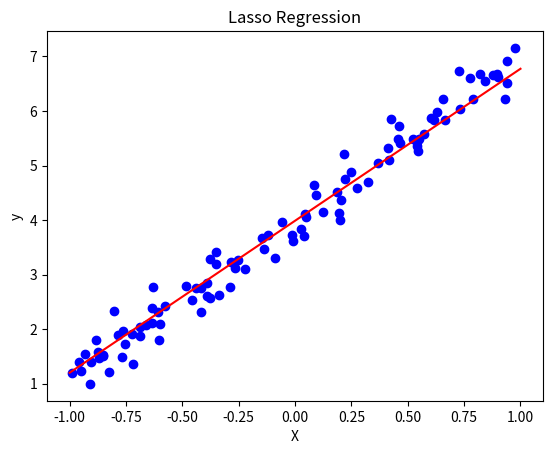

The matplotlib source for this figure:
import numpy as np
import matplotlib.pyplot as plt

# Generate dataset
np.random.seed(42)
X = 2 * np.random.rand(100, 1) - 1
y = 4 + 3 * X[:, 0] + np.random.randn(100) * 0.3

# Add bias term
X_b = np.hstack([np.ones((X.shape[0], 1)), X])

# Initialize weights
weights = np.random.randn(X_b.shape[1])

# Hyperparameters
learning_rate = 0.01
n_epochs = 1000
lambda_reg = 0.1  # L1 regularization

# Training loop
for epoch in range(n_epochs):
    y_pred = X_b.dot(weights)
    error = y_pred - y
    mse_loss = np.mean(error ** 2)
    l1_penalty = lambda_reg * np.sum(np.abs(weights[1:]))  # Exclude bias
    total_loss = mse_loss + l1_penalty

    # Gradients
    gradients = 2 * X_b.T.dot(error) / X_b.shape[0]
    gradients[1:] += lambda_reg * np.sign(weights[1:])  # L1 gradient

    weights -= learning_rate * gradients

    if epoch % 100 == 0:
        print(f"Epoch {epoch}, Loss: {total_loss:.4f}")

# Plot result
plt.scatter(X, y, color='blue')
x_line = np.linspace(-1, 1, 100)
y_line = weights[0] + weights[1] * x_line
plt.plot(x_line, y_line, color='red')
plt.title("Lasso Regression")
plt.xlabel("X")
plt.ylabel("y")
plt.show()
